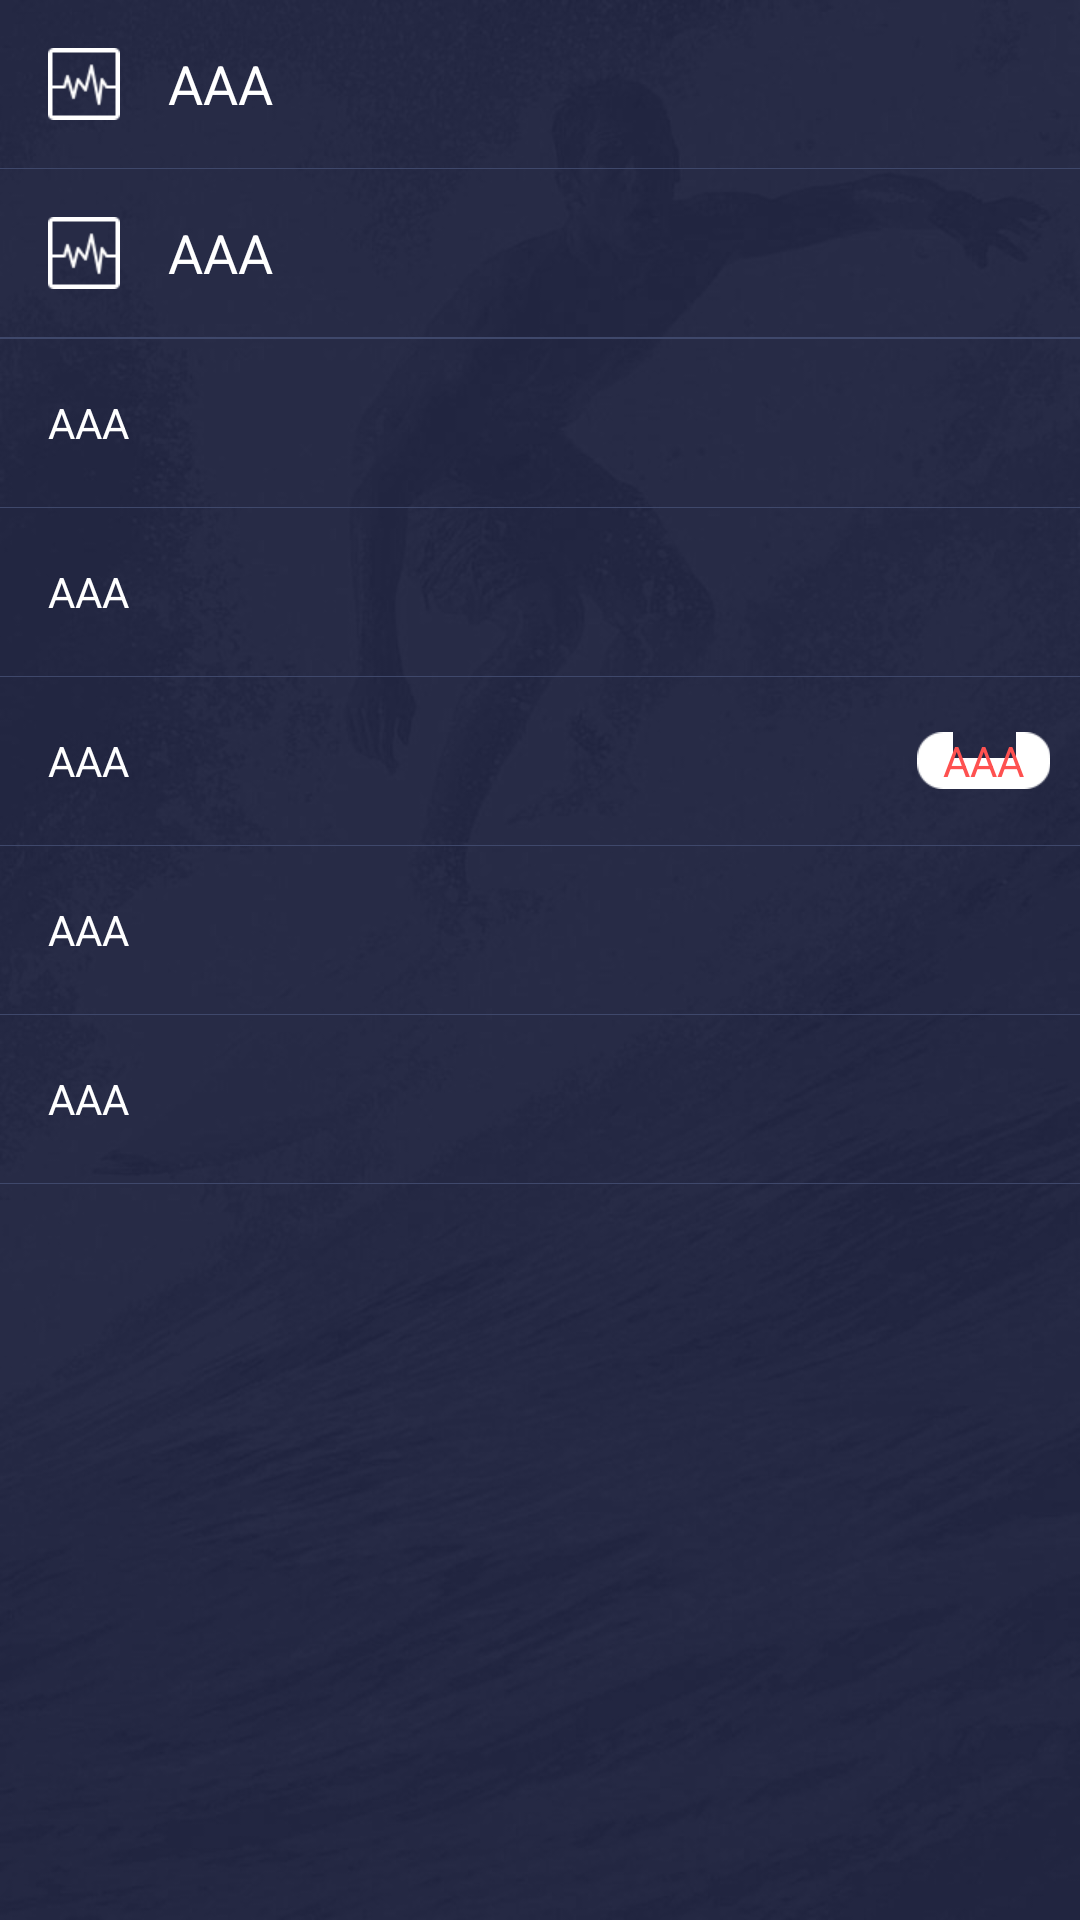

Write the Android layout XML for this screen, with the resource values it uses.
<!-- AndroidManifest.xml: application theme AppTheme -->
<!-- res/layout/store_drawer_layout.xml -->
<?xml version="1.0" encoding="utf-8"?>
<LinearLayout
    xmlns:android="http://schemas.android.com/apk/res/android"
    android:layout_width="wrap_content"
    android:layout_height="wrap_content"
    android:background="@mipmap/store_left_drawer_bg"
    android:orientation="vertical">

    <ScrollView
        android:id="@+id/scrollview"
        android:layout_width="fill_parent"
        android:layout_height="fill_parent"
        android:fadingEdge="none"
        android:paddingBottom="@dimen/app_master_common_activity_padding"
        android:scrollbars="none"
        android:scrollingCache="false"
        android:visibility="visible">

        <LinearLayout
            android:layout_width="fill_parent"
            android:layout_height="fill_parent"
            android:orientation="vertical">

            <LinearLayout
                android:id="@+id/store_left_drawer_safe_layout"
                android:layout_width="fill_parent"
                android:layout_height="@dimen/store_left_drawer_item_height"
                android:background="@drawable/store_left_drawer_item_selector">

                <ImageView
                    android:layout_width="@dimen/store_left_drawer_item_height"
                    android:layout_height="@dimen/store_left_drawer_item_height"
                    android:scaleType="centerInside"
                    android:src="@mipmap/store_left_drawer_unmonitored_icon" />

                <TextView
                    android:layout_width="wrap_content"
                    android:layout_height="wrap_content"
                    android:layout_gravity="center_vertical"
                    android:text="AAA"
                    android:textColor="@color/app_master_color_white"
                    android:textSize="18.0sp" />
            </LinearLayout>

            <View
                android:layout_width="fill_parent"
                android:layout_height="1.0px"
                android:background="@color/store_left_drawer_bg_color_normal" />

            <RelativeLayout
                android:id="@+id/store_left_drawer_manager_layout"
                android:layout_width="fill_parent"
                android:layout_height="@dimen/store_left_drawer_item_height"
                android:background="@drawable/store_left_drawer_item_selector">

                <ImageView
                    android:id="@+id/store_left_drawer_manager_icon"
                    android:layout_width="@dimen/store_left_drawer_item_height"
                    android:layout_height="@dimen/store_left_drawer_item_height"
                    android:scaleType="centerInside"
                    android:src="@mipmap/store_left_drawer_unmonitored_icon" />

                <TextView
                    android:layout_width="wrap_content"
                    android:layout_height="wrap_content"
                    android:layout_centerVertical="true"
                    android:layout_toRightOf="@+id/store_left_drawer_manager_icon"
                    android:text="AAA"
                    android:textColor="@color/app_master_color_white"
                    android:textSize="18.0sp" />

                <RelativeLayout
                    android:id="@+id/store_left_drawer_manager_tip_layout"
                    android:layout_width="wrap_content"
                    android:layout_height="wrap_content"
                    android:layout_alignParentRight="true"
                    android:layout_centerVertical="true"
                    android:layout_marginRight="@dimen/app_master_store_margin_10"
                    android:background="@drawable/store_drawer_item_tip_bg"
                    android:visibility="gone">

                    <TextView
                        android:id="@+id/store_left_drawer_manager_tip"
                        android:layout_width="wrap_content"
                        android:layout_height="wrap_content"
                        android:textColor="#fffe5150"
                        android:textSize="14.0sp" />
                </RelativeLayout>
            </RelativeLayout>

            <View
                android:layout_width="fill_parent"
                android:layout_height="1.0px"
                android:background="@color/store_left_drawer_bg_color_normal" />

            <View
                android:layout_width="fill_parent"
                android:layout_height="1.0px"
                android:background="@color/store_left_drawer_bg_color_normal" />

            <LinearLayout
                android:id="@+id/store_left_drawer_setting_layout"
                android:layout_width="fill_parent"
                android:layout_height="@dimen/store_left_drawer_item_height"
                android:background="@drawable/store_left_drawer_item_selector">

                <TextView
                    android:layout_width="wrap_content"
                    android:layout_height="wrap_content"
                    android:layout_gravity="center_vertical"
                    android:layout_marginLeft="@dimen/app_master_store_margin_16"
                    android:text="AAA"
                    android:textColor="@color/app_master_color_white"
                    android:textSize="14.0sp" />
            </LinearLayout>

            <View
                android:layout_width="fill_parent"
                android:layout_height="1.0px"
                android:background="@color/store_left_drawer_divider_color" />

            <LinearLayout
                android:id="@+id/store_left_drawer_share_layout"
                android:layout_width="fill_parent"
                android:layout_height="@dimen/store_left_drawer_item_height"
                android:background="@drawable/store_left_drawer_item_selector">

                <TextView
                    android:layout_width="wrap_content"
                    android:layout_height="wrap_content"
                    android:layout_gravity="center_vertical"
                    android:layout_marginLeft="@dimen/app_master_store_margin_16"
                    android:text="AAA"
                    android:textColor="@color/app_master_color_white"
                    android:textSize="14.0sp" />
            </LinearLayout>

            <View
                android:layout_width="fill_parent"
                android:layout_height="1.0px"
                android:background="@color/store_left_drawer_divider_color" />

            <RelativeLayout
                android:id="@+id/store_left_drawer_update_layout"
                android:layout_width="fill_parent"
                android:layout_height="@dimen/store_left_drawer_item_height"
                android:background="@drawable/store_left_drawer_item_selector">

                <TextView
                    android:layout_width="wrap_content"
                    android:layout_height="wrap_content"
                    android:layout_centerVertical="true"
                    android:layout_gravity="center_vertical"
                    android:layout_marginLeft="@dimen/app_master_store_margin_16"
                    android:text="AAA"
                    android:textColor="@color/app_master_color_white"
                    android:textSize="14.0sp" />

                <RelativeLayout
                    android:id="@+id/store_left_drawer_update_tip"
                    android:layout_width="wrap_content"
                    android:layout_height="wrap_content"
                    android:layout_alignParentRight="true"
                    android:layout_centerVertical="true"
                    android:layout_marginRight="@dimen/app_master_store_margin_10"
                    android:background="@drawable/store_drawer_item_tip_bg">

                    <TextView
                        android:layout_width="wrap_content"
                        android:layout_height="wrap_content"
                        android:text="AAA"
                        android:textColor="#fffe5150"
                        android:textSize="14.0sp" />
                </RelativeLayout>
            </RelativeLayout>

            <View
                android:layout_width="fill_parent"
                android:layout_height="1.0px"
                android:background="@color/store_left_drawer_divider_color" />

            <LinearLayout
                android:id="@+id/store_left_drawer_feedback_layout"
                android:layout_width="fill_parent"
                android:layout_height="@dimen/store_left_drawer_item_height"
                android:background="@drawable/store_left_drawer_item_selector">

                <TextView
                    android:layout_width="wrap_content"
                    android:layout_height="wrap_content"
                    android:layout_gravity="center_vertical"
                    android:layout_marginLeft="@dimen/app_master_store_margin_16"
                    android:text="AAA"
                    android:textColor="@color/app_master_color_white"
                    android:textSize="14.0sp" />
            </LinearLayout>

            <View
                android:layout_width="fill_parent"
                android:layout_height="1.0px"
                android:background="@color/store_left_drawer_divider_color" />

            <LinearLayout
                android:id="@+id/store_left_drawer_about_layout"
                android:layout_width="fill_parent"
                android:layout_height="@dimen/store_left_drawer_item_height"
                android:background="@drawable/store_left_drawer_item_selector">

                <TextView
                    android:layout_width="wrap_content"
                    android:layout_height="wrap_content"
                    android:layout_gravity="center_vertical"
                    android:layout_marginLeft="@dimen/app_master_store_margin_16"
                    android:text="AAA"
                    android:textColor="@color/app_master_color_white"
                    android:textSize="14.0sp" />
            </LinearLayout>

            <View
                android:layout_width="fill_parent"
                android:layout_height="1.0px"
                android:background="@color/store_left_drawer_divider_color" />
        </LinearLayout>
    </ScrollView>
</LinearLayout>
<!-- resources referenced by this layout -->
<resources>
  <color name="app_master_color_white">#ffffffff</color>
  <color name="store_left_drawer_bg_color_normal">#ff3f486b</color>
  <color name="store_left_drawer_divider_color">#ff3f486b</color>
  <dimen name="app_master_common_activity_padding">10.0dip</dimen>
  <dimen name="app_master_store_margin_10">10.0dip</dimen>
  <dimen name="app_master_store_margin_16">16.0dip</dimen>
  <dimen name="store_left_drawer_item_height">56.0dip</dimen>
  <!-- drawable store_left_drawer_item_selector (drawable) -->
  <?xml version="1.0" encoding="utf-8"?>
  <selector
    xmlns:android="http://schemas.android.com/apk/res/android">
      <item android:state_pressed="true" android:drawable="@color/store_left_drawer_bg_color_selected" />
      <item android:state_enabled="false" android:drawable="@color/store_tran_color" />
      <item android:drawable="@color/store_tran_color" />
  </selector>
  <!-- mipmap store_left_drawer_bg: jpg bitmap (mipmap-xhdpi, 60412 bytes) -->
  <!-- mipmap store_left_drawer_unmonitored_icon: png bitmap (mipmap-xhdpi, 743 bytes) -->
  <style name="AppTheme" parent="Theme.AppCompat.Light.DarkActionBar">
          
      </style>
  <color name="store_left_drawer_bg_color_selected">#14ffffff</color>
  <color name="store_tran_color">#00000000</color>
</resources>
